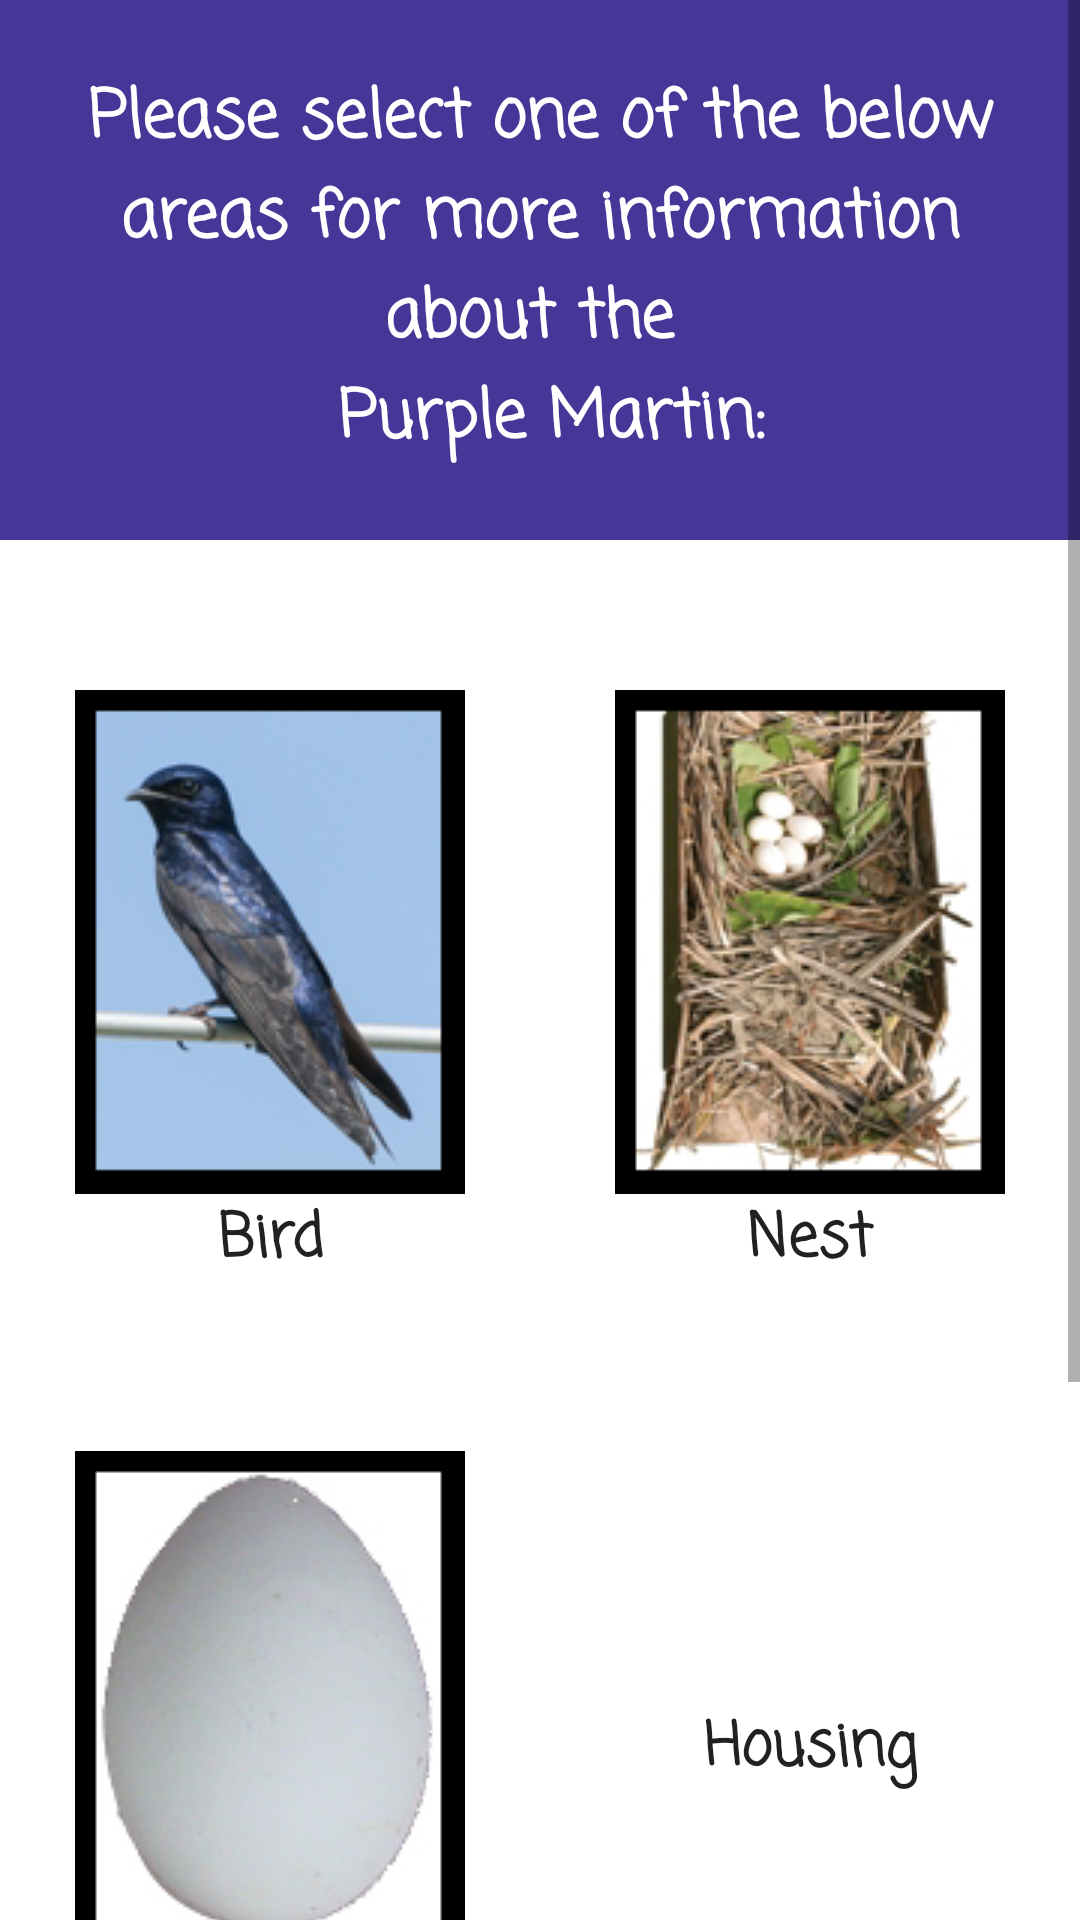

Layout XML and referenced resources for this Android screen:
<!-- AndroidManifest.xml: application theme AppTheme -->
<!-- res/layout/activity_purple_martin_info.xml -->
<?xml version="1.0" encoding="utf-8"?>
<ScrollView xmlns:android="http://schemas.android.com/apk/res/android"
    android:layout_width="match_parent"
    android:layout_height="match_parent"
    android:fillViewport="true">
    <LinearLayout android:layout_height="wrap_content"
        android:layout_width="match_parent"
        android:orientation="vertical"
        android:background="@color/colorWhite">
        <TextView
            android:id="@+id/birdsTitle"
            style="@style/BirdTextView"
            android:layout_width="match_parent"
            android:layout_height="180dp"
            android:textSize="22sp"
            android:text="@string/bird_areas_pm"/>
        <LinearLayout
            android:layout_width="match_parent"
            android:layout_height="wrap_content"
            android:layout_weight="1"
            android:orientation="horizontal">
            <Button
                android:id="@+id/birdButtonPM"
                style="@style/GroupButtons"
                android:layout_width="match_parent"
                android:layout_height="match_parent"
                android:layout_weight="1"
                android:paddingTop="50dp"
                android:paddingBottom="5dp"
                android:drawableTop="@drawable/purple_martin"
                android:text="@string/bird" />
            <Button
                android:id="@+id/nestButtonPM"
                style="@style/GroupButtons"
                android:layout_width="match_parent"
                android:layout_height="match_parent"
                android:layout_weight="1"
                android:paddingTop="50dp"
                android:paddingBottom="5dp"
                android:drawableTop="@drawable/purple_martin_nest"
                android:text="@string/nest" />
        </LinearLayout>
        <LinearLayout
            android:layout_width="match_parent"
            android:layout_height="wrap_content"
            android:layout_weight="1"
            android:orientation="horizontal">
            <Button
                android:id="@+id/eggButtonPM"
                style="@style/GroupButtons"
                android:layout_width="match_parent"
                android:layout_height="match_parent"
                android:layout_weight="1"
                android:paddingTop="50dp"
                android:paddingBottom="50dp"
                android:drawableTop="@drawable/purple_martin_egg"
                android:text="@string/egg"
                />
            <Button
                android:id="@+id/housingButtonPM"
                style="@style/GroupButtons"
                android:layout_width="match_parent"
                android:layout_height="match_parent"
                android:layout_weight="1"
                android:paddingTop="50dp"
                android:paddingBottom="50dp"
                android:drawableTop="@drawable/purple_martin_housing"
                android:text="@string/housing" />
        </LinearLayout>
        <TextView
            android:id="@+id/purpleMartinDescription"
            style="@style/BirdTextView"
            android:layout_width="match_parent"
            android:layout_height="wrap_content"
            android:textSize="14sp"
            android:text="@string/association_desc"
            android:layout_weight="1"/>
    </LinearLayout>
</ScrollView>
<!-- resources referenced by this layout -->
<resources>
  <color name="colorWhite">#FFFFFF</color>
  <!-- drawable purple_martin: png bitmap (drawable, 23451 bytes) -->
  <!-- drawable purple_martin_egg: png bitmap (drawable, 20083 bytes) -->
  <!-- drawable purple_martin_nest: png bitmap (drawable, 42371 bytes) -->
  <string name="association_desc">The Purple Martin Conservation Association is an international nonprofit organization dedicated to the conservation of the Purple Martin (Progne subis) through scientific research, state of the art wildlife management techniques and public education.</string>
  <string name="bird">Bird</string>
  <string name="bird_areas_pm">Please select one of the below areas for more information about the \n Purple Martin:</string>
  <string name="egg">Egg</string>
  <string name="housing">Housing</string>
  <string name="nest">Nest</string>
  <style name="BirdTextView" parent="Theme.AppCompat.Light.DarkActionBar">
          <item name="android:fontFamily">casual</item>
          <item name="android:gravity">center</item>
          <item name="android:padding">15dp</item>
          <item name="android:background">@color/colorPrimaryDark</item>
          <item name="android:textColor">@color/colorWhite</item>
          <item name="android:textStyle">bold</item>
      </style>
  <style name="GroupButtons" parent="Theme.AppCompat.Light.DarkActionBar">
          <item name="android:layout_width">match_parent</item>
          <item name="android:background">@color/colorWhite</item>
          <item name="android:fontFamily">casual</item>
          <item name="android:textStyle">bold</item>
          <item name="android:textSize">20sp</item>
      </style>
  <style name="AppTheme" parent="Theme.AppCompat.Light.DarkActionBar">
          
          <item name="colorPrimary">@color/colorPrimary</item>
          <item name="colorPrimaryDark">@color/colorPrimaryDark</item>
          <item name="colorAccent">@color/colorAccent</item>
          <item name="windowActionBar">false</item>
          <item name="windowNoTitle">true</item>
          <item name="android:windowFullscreen">true</item>
      </style>
  <color name="colorPrimaryDark">#473598</color>
  <color name="colorPrimary">#473598</color>
  <color name="colorAccent">#FF4081</color>
</resources>
